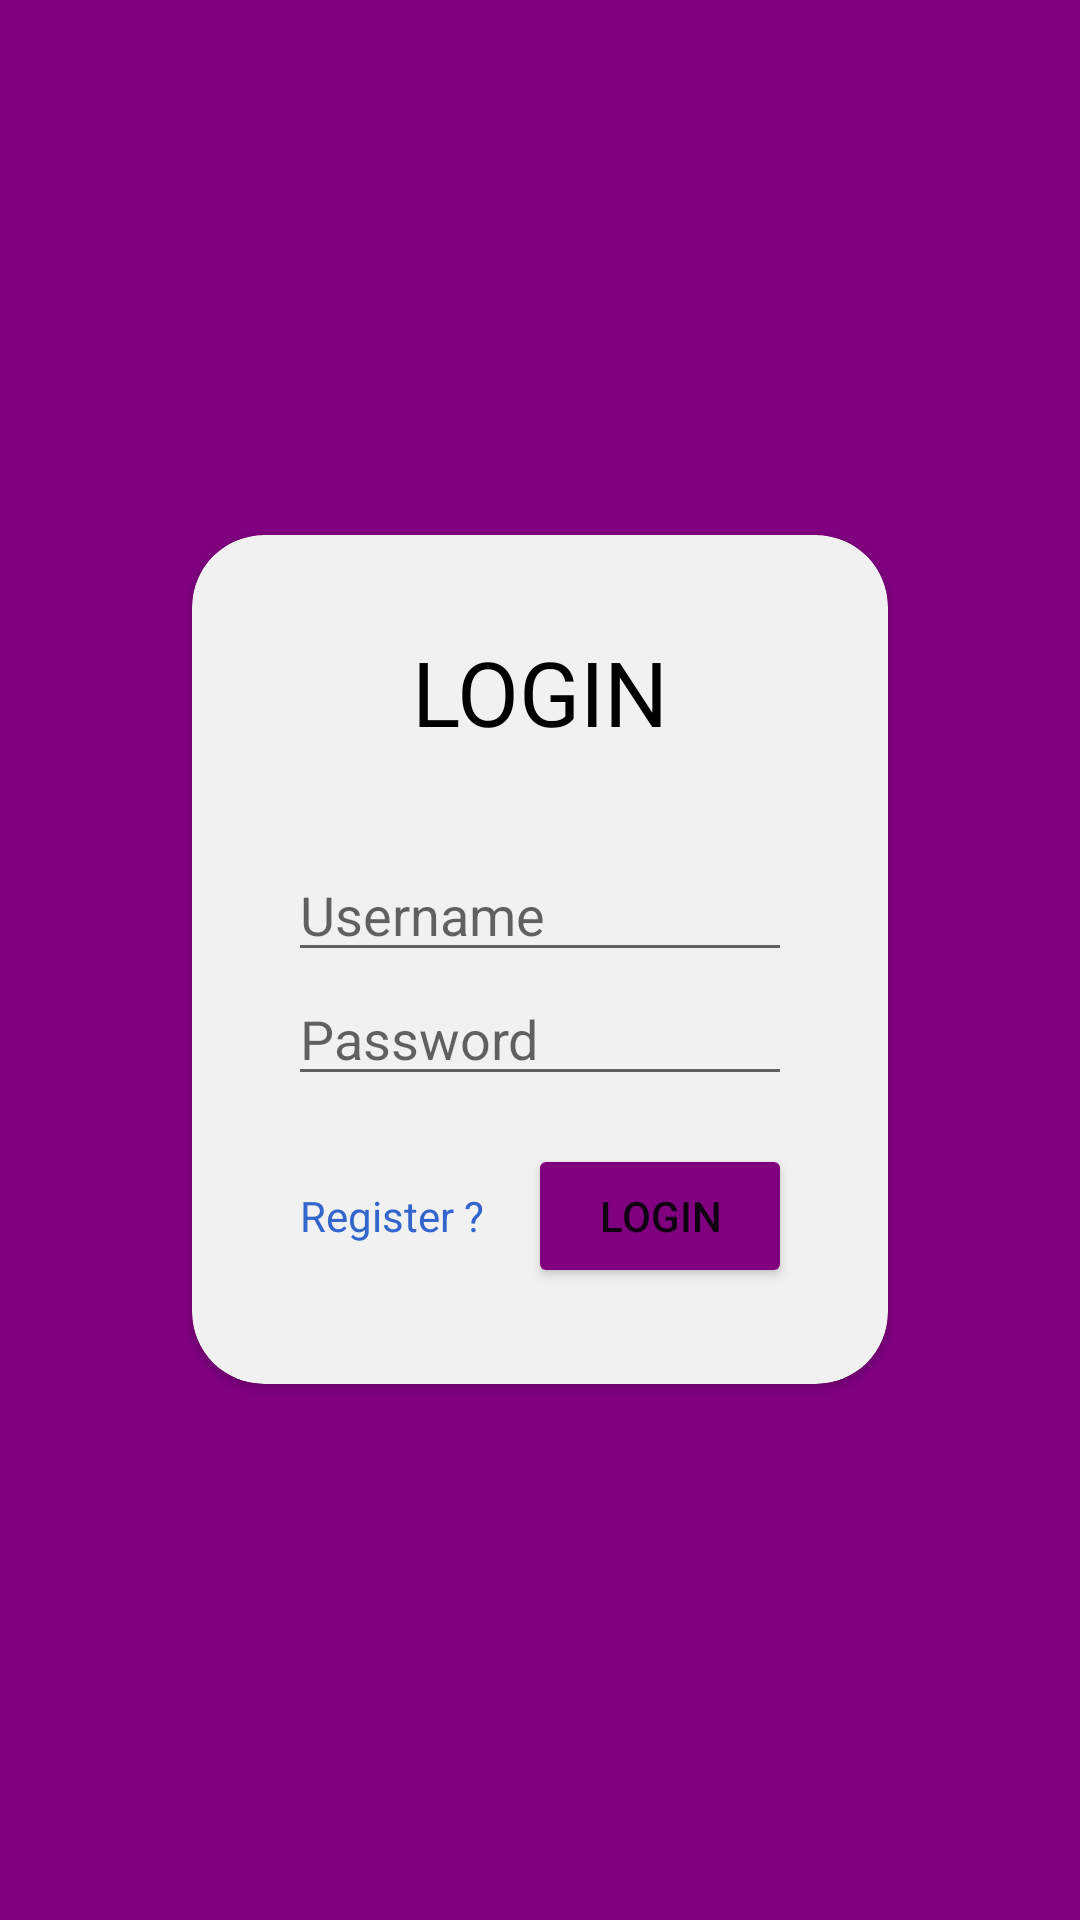

Produce the Android XML layout that renders to this screen, including the resource entries it uses.
<!-- AndroidManifest.xml: application theme Theme.LoginSharedPrefNoActionBar -->
<!-- res/layout/fragment_login.xml -->
<?xml version="1.0" encoding="utf-8"?>
<RelativeLayout xmlns:android="http://schemas.android.com/apk/res/android"
    xmlns:app="http://schemas.android.com/apk/res-auto"
    xmlns:tools="http://schemas.android.com/tools"
    android:layout_width="match_parent"
    android:layout_height="match_parent"
    android:background="#800080"
    tools:context=".LoginFragment">

    <androidx.cardview.widget.CardView
        android:layout_width="match_parent"
        android:layout_height="wrap_content"
        android:backgroundTint="#F1F1F1"
        android:layout_centerInParent="true"
        android:layout_marginStart="64dp"
        android:layout_marginTop="32dp"
        android:layout_marginEnd="64dp"
        android:layout_marginBottom="32dp"
        android:elevation="16dp"
        app:cardCornerRadius="24dp">

        <LinearLayout
            android:layout_width="match_parent"
            android:layout_height="wrap_content"
            android:orientation="vertical"
            android:padding="32dp">

            <TextView
                android:layout_width="match_parent"
                android:layout_height="wrap_content"
                android:layout_marginBottom="32dp"
                android:gravity="center"
                android:text="LOGIN"
                android:textColor="@color/black"
                android:textSize="30sp" />

            <EditText
                android:id="@+id/et_login_username"
                android:layout_width="match_parent"
                android:layout_height="wrap_content"
                android:hint="Username" />

            <EditText
                android:id="@+id/et_login_password"
                android:layout_width="match_parent"
                android:layout_height="wrap_content"
                android:hint="Password" />

            <RelativeLayout
                android:layout_marginTop="16dp"
                android:layout_width="match_parent"
                android:layout_height="wrap_content">

                <TextView
                    android:layout_width="wrap_content"
                    android:layout_height="wrap_content"
                    android:id="@+id/tv_register"
                    android:layout_centerVertical="true"
                    android:layout_marginStart="4dp"
                    android:text="Register ?"
                    android:textColor="#3366CC" />

                <Button
                    android:id="@+id/btn_login"
                    android:layout_width="wrap_content"
                    android:layout_height="wrap_content"
                    android:layout_alignParentEnd="true"
                    android:backgroundTint="#800080"
                    android:text="Login" />
            </RelativeLayout>

        </LinearLayout>
    </androidx.cardview.widget.CardView>


</RelativeLayout>
<!-- resources referenced by this layout -->
<resources>
  <style name="Theme.LoginSharedPrefNoActionBar" parent="Theme.MaterialComponents.DayNight.NoActionBar">
          
          <item name="colorPrimary">@color/purple_500</item>
          <item name="colorPrimaryVariant">@color/purple_700</item>
          <item name="colorOnPrimary">@color/white</item>
          
          <item name="colorSecondary">@color/teal_200</item>
          <item name="colorSecondaryVariant">@color/teal_700</item>
          <item name="colorOnSecondary">@color/black</item>
          
          <item name="android:statusBarColor" tools:targetApi="l">?attr/colorPrimaryVariant</item>
          
      </style>
  <!-- not gathered from this repository: default colours our renderer supplied (Android Studio template values) -->
  <color name="purple_500">#FF6200EE</color>
  <color name="purple_700">#FF3700B3</color>
  <color name="teal_200">#FF03DAC5</color>
  <color name="teal_700">#FF018786</color>
  <color name="black">#FF000000</color>
  <color name="white">#FFFFFFFF</color>
</resources>
